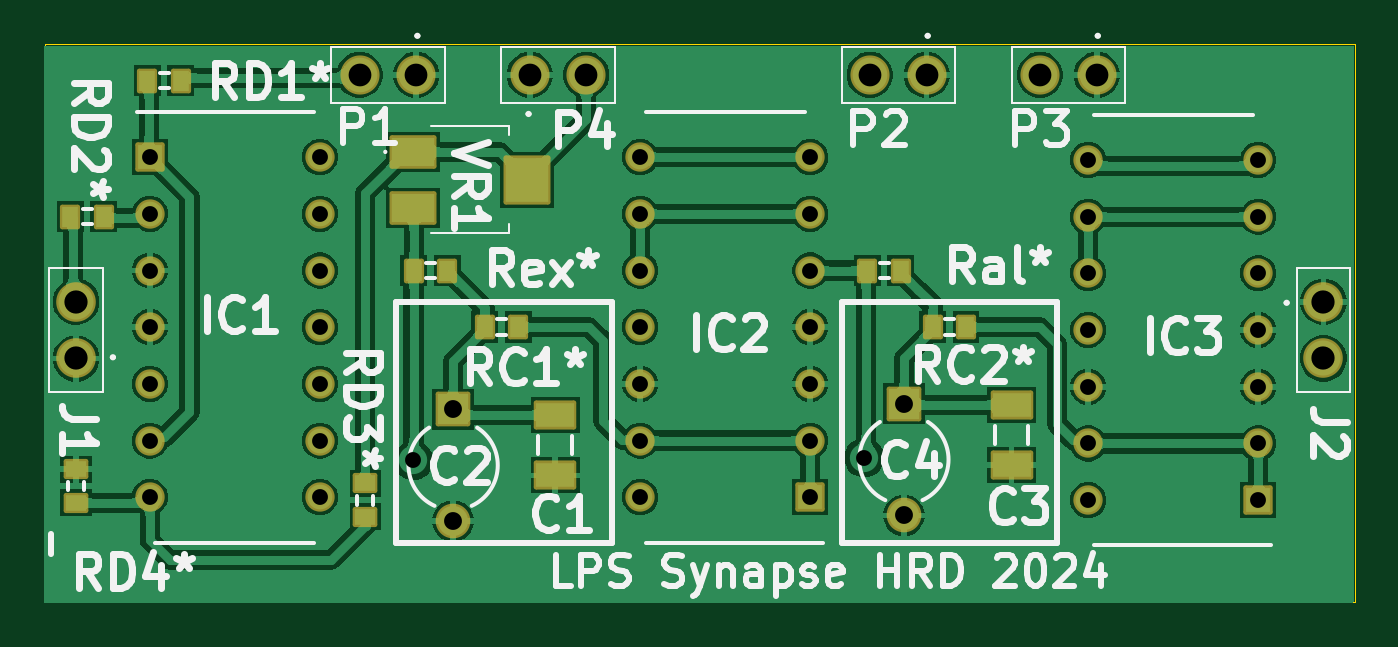
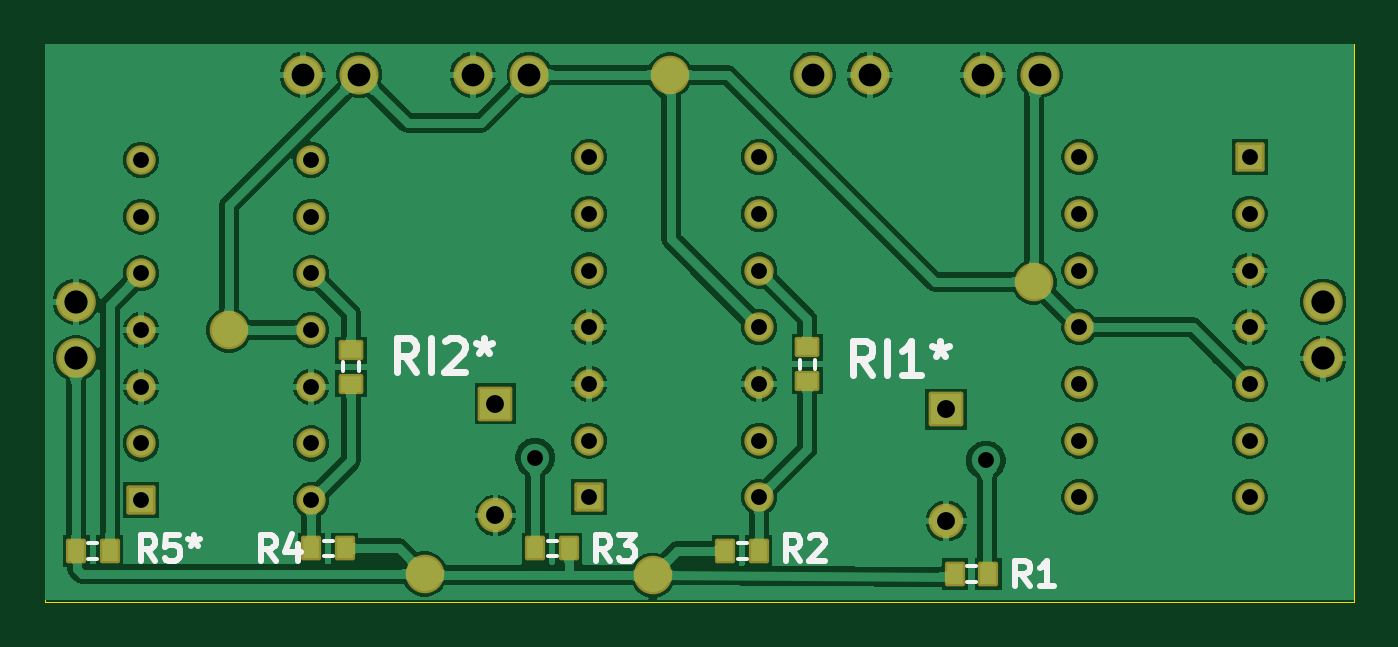
Circuit board: 10 layer files. Board 58.7 x 25.0 mm.
- bottom_copper: Synapse_LPS-Bottom Layer.gbl (81756 bytes)
- bottom_silk: Synapse_LPS-Bottom Overlay.gbo (8463 bytes)
- paste: Synapse_LPS-Bottom Paste.gbp (1254 bytes)
- bottom_mask: Synapse_LPS-Bottom Solder.gbs (4058 bytes)
- outline: Synapse_LPS-Edge_Cuts.gm1 (712 bytes)
- top_copper: Synapse_LPS-Top Layer.gtl (92029 bytes)
- top_silk: Synapse_LPS-Top Overlay.gto (39589 bytes)
- paste: Synapse_LPS-Top Paste.gtp (1466 bytes)
- top_mask: Synapse_LPS-Top Solder.gts (4601 bytes)
- drill: Synapse_LPS.drl (1495 bytes)

=== bottom_copper: Synapse_LPS-Bottom Layer.gbl (81756 bytes, source omitted) ===
=== bottom_silk: Synapse_LPS-Bottom Overlay.gbo (8463 bytes, source omitted) ===
=== paste: Synapse_LPS-Bottom Paste.gbp ===
%TF.GenerationSoftware,KiCad,Pcbnew,10.0.3-10.0.3~ubuntu24.04.1*%
%TF.CreationDate,2026-05-16T16:22:26+02:00*%
%TF.ProjectId,Synapse_LPS,53796e61-7073-4655-9f4c-50532e6b6963,rev?*%
%TF.SameCoordinates,Original*%
%TF.FileFunction,Paste,Bot*%
%TF.FilePolarity,Positive*%
%FSLAX46Y46*%
G04 Gerber Fmt 4.6, Leading zero omitted, Abs format (unit mm)*
G04 Created by KiCad (PCBNEW 10.0.3-10.0.3~ubuntu24.04.1) date 2026-05-16 16:22:26*
%MOMM*%
%LPD*%
G01*
G04 APERTURE LIST*
%ADD10C,1.524000*%
%ADD11R,0.700000X0.900000*%
%ADD12R,0.900000X0.700000*%
G04 APERTURE END LIST*
D10*
%TO.C,*%
X55604620Y76072990D03*
%TD*%
%TO.C,*%
X64367620Y86994990D03*
%TD*%
%TO.C,*%
X44622530Y98424990D03*
%TD*%
%TO.C,*%
X45374120Y76009490D03*
%TD*%
%TO.C,*%
X28299620Y89153990D03*
%TD*%
D11*
%TO.C,R1*%
X30343630Y76072990D03*
X31843620Y76072990D03*
%TD*%
D12*
%TO.C,RI1\u002A*%
X38459630Y84720990D03*
X38459630Y86220990D03*
%TD*%
D11*
%TO.C,R5\u002A*%
X69713630Y77088990D03*
X71213620Y77088990D03*
%TD*%
%TO.C,R2*%
X40630630Y77088990D03*
X42130620Y77088990D03*
%TD*%
D12*
%TO.C,RI2\u002A*%
X58906630Y84593990D03*
X58906630Y86093990D03*
%TD*%
D11*
%TO.C,R3*%
X50639620Y77215990D03*
X49139620Y77215990D03*
%TD*%
%TO.C,R4*%
X60672620Y77215990D03*
X59172620Y77215990D03*
%TD*%
M02*

=== bottom_mask: Synapse_LPS-Bottom Solder.gbs ===
%TF.GenerationSoftware,KiCad,Pcbnew,10.0.3-10.0.3~ubuntu24.04.1*%
%TF.CreationDate,2026-05-16T16:22:26+02:00*%
%TF.ProjectId,Synapse_LPS,53796e61-7073-4655-9f4c-50532e6b6963,rev?*%
%TF.SameCoordinates,Original*%
%TF.FileFunction,Soldermask,Bot*%
%TF.FilePolarity,Negative*%
%FSLAX46Y46*%
G04 Gerber Fmt 4.6, Leading zero omitted, Abs format (unit mm)*
G04 Created by KiCad (PCBNEW 10.0.3-10.0.3~ubuntu24.04.1) date 2026-05-16 16:22:26*
%MOMM*%
%LPD*%
G01*
G04 APERTURE LIST*
G04 Aperture macros list*
%AMRoundRect*
0 Rectangle with rounded corners*
0 $1 Rounding radius*
0 $2 $3 $4 $5 $6 $7 $8 $9 X,Y pos of 4 corners*
0 Add a 4 corners polygon primitive as box body*
4,1,4,$2,$3,$4,$5,$6,$7,$8,$9,$2,$3,0*
0 Add four circle primitives for the rounded corners*
1,1,$1+$1,$2,$3*
1,1,$1+$1,$4,$5*
1,1,$1+$1,$6,$7*
1,1,$1+$1,$8,$9*
0 Add four rect primitives between the rounded corners*
20,1,$1+$1,$2,$3,$4,$5,0*
20,1,$1+$1,$4,$5,$6,$7,0*
20,1,$1+$1,$6,$7,$8,$9,0*
20,1,$1+$1,$8,$9,$2,$3,0*%
G04 Aperture macros list end*
%ADD10C,1.727200*%
%ADD11C,1.773200*%
%ADD12RoundRect,0.101600X0.555000X0.555000X-0.555000X0.555000X-0.555000X-0.555000X0.555000X-0.555000X0*%
%ADD13C,1.313200*%
%ADD14RoundRect,0.101600X-0.675000X0.675000X-0.675000X-0.675000X0.675000X-0.675000X0.675000X0.675000X0*%
%ADD15C,1.553200*%
%ADD16C,1.753200*%
%ADD17RoundRect,0.101600X-0.555000X-0.555000X0.555000X-0.555000X0.555000X0.555000X-0.555000X0.555000X0*%
%ADD18RoundRect,0.101600X-0.350000X0.450000X-0.350000X-0.450000X0.350000X-0.450000X0.350000X0.450000X0*%
%ADD19RoundRect,0.101600X-0.450000X-0.350000X0.450000X-0.350000X0.450000X0.350000X-0.450000X0.350000X0*%
%ADD20RoundRect,0.101600X0.350000X-0.450000X0.350000X0.450000X-0.350000X0.450000X-0.350000X-0.450000X0*%
G04 APERTURE END LIST*
D10*
%TO.C,*%
X55604620Y76072990D03*
%TD*%
%TO.C,*%
X64367620Y86994990D03*
%TD*%
D11*
%TO.C,J2*%
X71225620Y88264990D03*
X71225620Y85724990D03*
%TD*%
D12*
%TO.C,IC2*%
X48238620Y79501990D03*
D13*
X48238620Y82041990D03*
X48238620Y84581990D03*
X48238620Y87121990D03*
X48238620Y89661990D03*
X48238620Y92201990D03*
X48238620Y94741990D03*
X40618620Y94741990D03*
X40618620Y92201990D03*
X40618620Y89661990D03*
X40618620Y87121990D03*
X40618620Y84581990D03*
X40618620Y82041990D03*
X40618620Y79501990D03*
%TD*%
D12*
%TO.C,IC3*%
X68304620Y79374990D03*
D13*
X68304620Y81914990D03*
X68304620Y84454990D03*
X68304620Y86994990D03*
X68304620Y89534990D03*
X68304620Y92074990D03*
X68304620Y94614990D03*
X60684620Y94614990D03*
X60684620Y92074990D03*
X60684620Y89534990D03*
X60684620Y86994990D03*
X60684620Y84454990D03*
X60684620Y81914990D03*
X60684620Y79374990D03*
%TD*%
D11*
%TO.C,J1*%
X15345620Y85724990D03*
X15345620Y88264990D03*
%TD*%
D10*
%TO.C,*%
X44622530Y98424990D03*
%TD*%
D14*
%TO.C,C2*%
X32236620Y83438990D03*
D15*
X32236610Y78438990D03*
%TD*%
D16*
%TO.C,P4*%
X35665620Y98424990D03*
X38205620Y98424990D03*
%TD*%
%TO.C,P2*%
X53445620Y98424990D03*
X50905620Y98424990D03*
%TD*%
D14*
%TO.C,C4*%
X52429620Y83692990D03*
D15*
X52429610Y78692990D03*
%TD*%
D17*
%TO.C,IC1*%
X18647620Y94741990D03*
D13*
X18647620Y92201990D03*
X18647620Y89661990D03*
X18647620Y87121990D03*
X18647620Y84581990D03*
X18647620Y82041990D03*
X18647620Y79501990D03*
X26267620Y79501990D03*
X26267620Y82041990D03*
X26267620Y84581990D03*
X26267620Y87121990D03*
X26267620Y89661990D03*
X26267620Y92201990D03*
X26267620Y94741990D03*
%TD*%
D16*
%TO.C,P1*%
X30585620Y98424990D03*
X28045620Y98424990D03*
%TD*%
%TO.C,P3*%
X61065620Y98424990D03*
X58525620Y98424990D03*
%TD*%
D10*
%TO.C,*%
X45374120Y76009490D03*
%TD*%
%TO.C,*%
X28299620Y89153990D03*
%TD*%
D18*
%TO.C,R1*%
X30343630Y76072990D03*
X31843620Y76072990D03*
%TD*%
D19*
%TO.C,RI1\u002A*%
X38459630Y84720990D03*
X38459630Y86220990D03*
%TD*%
D18*
%TO.C,R5\u002A*%
X69713630Y77088990D03*
X71213620Y77088990D03*
%TD*%
%TO.C,R2*%
X40630630Y77088990D03*
X42130620Y77088990D03*
%TD*%
D19*
%TO.C,RI2\u002A*%
X58906630Y84593990D03*
X58906630Y86093990D03*
%TD*%
D20*
%TO.C,R3*%
X50639620Y77215990D03*
X49139620Y77215990D03*
%TD*%
%TO.C,R4*%
X60672620Y77215990D03*
X59172620Y77215990D03*
%TD*%
M02*

=== outline: Synapse_LPS-Edge_Cuts.gm1 ===
%TF.GenerationSoftware,KiCad,Pcbnew,10.0.3-10.0.3~ubuntu24.04.1*%
%TF.CreationDate,2026-05-16T16:22:26+02:00*%
%TF.ProjectId,Synapse_LPS,53796e61-7073-4655-9f4c-50532e6b6963,rev?*%
%TF.SameCoordinates,Original*%
%TF.FileFunction,Profile,NP*%
%FSLAX46Y46*%
G04 Gerber Fmt 4.6, Leading zero omitted, Abs format (unit mm)*
G04 Created by KiCad (PCBNEW 10.0.3-10.0.3~ubuntu24.04.1) date 2026-05-16 16:22:26*
%MOMM*%
%LPD*%
G01*
G04 APERTURE LIST*
%TA.AperFunction,Profile*%
%ADD10C,0.050000*%
%TD*%
G04 APERTURE END LIST*
D10*
X13948620Y99802990D02*
X72622620Y99802990D01*
X13948620Y74802990D02*
X13948620Y99802990D01*
X72622620Y99802990D02*
X72622620Y74802990D01*
X72622620Y74802990D02*
X13948620Y74802990D01*
M02*

=== top_copper: Synapse_LPS-Top Layer.gtl (92029 bytes, source omitted) ===
=== top_silk: Synapse_LPS-Top Overlay.gto (39589 bytes, source omitted) ===
=== paste: Synapse_LPS-Top Paste.gtp ===
%TF.GenerationSoftware,KiCad,Pcbnew,10.0.3-10.0.3~ubuntu24.04.1*%
%TF.CreationDate,2026-05-16T16:22:26+02:00*%
%TF.ProjectId,Synapse_LPS,53796e61-7073-4655-9f4c-50532e6b6963,rev?*%
%TF.SameCoordinates,Original*%
%TF.FileFunction,Paste,Top*%
%TF.FilePolarity,Positive*%
%FSLAX46Y46*%
G04 Gerber Fmt 4.6, Leading zero omitted, Abs format (unit mm)*
G04 Created by KiCad (PCBNEW 10.0.3-10.0.3~ubuntu24.04.1) date 2026-05-16 16:22:26*
%MOMM*%
%LPD*%
G01*
G04 APERTURE LIST*
%ADD10R,0.700000X0.900000*%
%ADD11R,1.900000X1.300000*%
%ADD12R,1.900000X2.000000*%
%ADD13R,1.700000X1.100000*%
%ADD14R,0.900000X0.700000*%
G04 APERTURE END LIST*
D10*
%TO.C,RD2\u002A*%
X15091620Y92074990D03*
X16591620Y92074990D03*
%TD*%
%TO.C,RC2\u002A*%
X53711630Y87121990D03*
X55211620Y87121990D03*
%TD*%
D11*
%TO.C,VR1*%
X30448620Y94975990D03*
D12*
X35548620Y93725990D03*
D11*
X30448620Y92475990D03*
%TD*%
D10*
%TO.C,Ral\u002A*%
X52290620Y89661990D03*
X50790620Y89661990D03*
%TD*%
D13*
%TO.C,C1*%
X36808620Y80484990D03*
X36808620Y83184990D03*
%TD*%
D14*
%TO.C,RD4\u002A*%
X15345630Y80759990D03*
X15345630Y79259990D03*
%TD*%
D13*
%TO.C,C3*%
X57255620Y80945990D03*
X57255620Y83645990D03*
%TD*%
D10*
%TO.C,Rex\u002A*%
X31970620Y89661990D03*
X30470620Y89661990D03*
%TD*%
%TO.C,RD1\u002A*%
X20044620Y98170990D03*
X18544620Y98170990D03*
%TD*%
D14*
%TO.C,RD3\u002A*%
X28299620Y78624990D03*
X28299620Y80124990D03*
%TD*%
D10*
%TO.C,RC1\u002A*%
X33645630Y87121990D03*
X35145620Y87121990D03*
%TD*%
M02*

=== top_mask: Synapse_LPS-Top Solder.gts ===
%TF.GenerationSoftware,KiCad,Pcbnew,10.0.3-10.0.3~ubuntu24.04.1*%
%TF.CreationDate,2026-05-16T16:22:26+02:00*%
%TF.ProjectId,Synapse_LPS,53796e61-7073-4655-9f4c-50532e6b6963,rev?*%
%TF.SameCoordinates,Original*%
%TF.FileFunction,Soldermask,Top*%
%TF.FilePolarity,Negative*%
%FSLAX46Y46*%
G04 Gerber Fmt 4.6, Leading zero omitted, Abs format (unit mm)*
G04 Created by KiCad (PCBNEW 10.0.3-10.0.3~ubuntu24.04.1) date 2026-05-16 16:22:26*
%MOMM*%
%LPD*%
G01*
G04 APERTURE LIST*
G04 Aperture macros list*
%AMRoundRect*
0 Rectangle with rounded corners*
0 $1 Rounding radius*
0 $2 $3 $4 $5 $6 $7 $8 $9 X,Y pos of 4 corners*
0 Add a 4 corners polygon primitive as box body*
4,1,4,$2,$3,$4,$5,$6,$7,$8,$9,$2,$3,0*
0 Add four circle primitives for the rounded corners*
1,1,$1+$1,$2,$3*
1,1,$1+$1,$4,$5*
1,1,$1+$1,$6,$7*
1,1,$1+$1,$8,$9*
0 Add four rect primitives between the rounded corners*
20,1,$1+$1,$2,$3,$4,$5,0*
20,1,$1+$1,$4,$5,$6,$7,0*
20,1,$1+$1,$6,$7,$8,$9,0*
20,1,$1+$1,$8,$9,$2,$3,0*%
G04 Aperture macros list end*
%ADD10RoundRect,0.101600X0.350000X-0.450000X0.350000X0.450000X-0.350000X0.450000X-0.350000X-0.450000X0*%
%ADD11C,1.773200*%
%ADD12RoundRect,0.101600X0.555000X0.555000X-0.555000X0.555000X-0.555000X-0.555000X0.555000X-0.555000X0*%
%ADD13C,1.313200*%
%ADD14RoundRect,0.101600X-0.950000X-0.650000X0.950000X-0.650000X0.950000X0.650000X-0.950000X0.650000X0*%
%ADD15RoundRect,0.101600X0.950000X-1.000000X0.950000X1.000000X-0.950000X1.000000X-0.950000X-1.000000X0*%
%ADD16RoundRect,0.101600X-0.675000X0.675000X-0.675000X-0.675000X0.675000X-0.675000X0.675000X0.675000X0*%
%ADD17C,1.553200*%
%ADD18RoundRect,0.101600X-0.350000X0.450000X-0.350000X-0.450000X0.350000X-0.450000X0.350000X0.450000X0*%
%ADD19RoundRect,0.101600X0.850000X0.550000X-0.850000X0.550000X-0.850000X-0.550000X0.850000X-0.550000X0*%
%ADD20RoundRect,0.101600X-0.450000X-0.350000X0.450000X-0.350000X0.450000X0.350000X-0.450000X0.350000X0*%
%ADD21C,1.753200*%
%ADD22RoundRect,0.101600X-0.555000X-0.555000X0.555000X-0.555000X0.555000X0.555000X-0.555000X0.555000X0*%
%ADD23RoundRect,0.101600X0.450000X0.350000X-0.450000X0.350000X-0.450000X-0.350000X0.450000X-0.350000X0*%
G04 APERTURE END LIST*
D10*
%TO.C,RD2\u002A*%
X15091620Y92074990D03*
X16591620Y92074990D03*
%TD*%
D11*
%TO.C,J2*%
X71225620Y88264990D03*
X71225620Y85724990D03*
%TD*%
D10*
%TO.C,RC2\u002A*%
X53711630Y87121990D03*
X55211620Y87121990D03*
%TD*%
D12*
%TO.C,IC2*%
X48238620Y79501990D03*
D13*
X48238620Y82041990D03*
X48238620Y84581990D03*
X48238620Y87121990D03*
X48238620Y89661990D03*
X48238620Y92201990D03*
X48238620Y94741990D03*
X40618620Y94741990D03*
X40618620Y92201990D03*
X40618620Y89661990D03*
X40618620Y87121990D03*
X40618620Y84581990D03*
X40618620Y82041990D03*
X40618620Y79501990D03*
%TD*%
D14*
%TO.C,VR1*%
X30448620Y94975990D03*
D15*
X35548620Y93725990D03*
D14*
X30448620Y92475990D03*
%TD*%
D12*
%TO.C,IC3*%
X68304620Y79374990D03*
D13*
X68304620Y81914990D03*
X68304620Y84454990D03*
X68304620Y86994990D03*
X68304620Y89534990D03*
X68304620Y92074990D03*
X68304620Y94614990D03*
X60684620Y94614990D03*
X60684620Y92074990D03*
X60684620Y89534990D03*
X60684620Y86994990D03*
X60684620Y84454990D03*
X60684620Y81914990D03*
X60684620Y79374990D03*
%TD*%
D11*
%TO.C,J1*%
X15345620Y85724990D03*
X15345620Y88264990D03*
%TD*%
D16*
%TO.C,C2*%
X32236620Y83438990D03*
D17*
X32236610Y78438990D03*
%TD*%
D18*
%TO.C,Ral\u002A*%
X52290620Y89661990D03*
X50790620Y89661990D03*
%TD*%
D19*
%TO.C,C1*%
X36808620Y80484990D03*
X36808620Y83184990D03*
%TD*%
D20*
%TO.C,RD4\u002A*%
X15345630Y80759990D03*
X15345630Y79259990D03*
%TD*%
D21*
%TO.C,P4*%
X35665620Y98424990D03*
X38205620Y98424990D03*
%TD*%
%TO.C,P2*%
X53445620Y98424990D03*
X50905620Y98424990D03*
%TD*%
D16*
%TO.C,C4*%
X52429620Y83692990D03*
D17*
X52429610Y78692990D03*
%TD*%
D19*
%TO.C,C3*%
X57255620Y80945990D03*
X57255620Y83645990D03*
%TD*%
D18*
%TO.C,Rex\u002A*%
X31970620Y89661990D03*
X30470620Y89661990D03*
%TD*%
%TO.C,RD1\u002A*%
X20044620Y98170990D03*
X18544620Y98170990D03*
%TD*%
D22*
%TO.C,IC1*%
X18647620Y94741990D03*
D13*
X18647620Y92201990D03*
X18647620Y89661990D03*
X18647620Y87121990D03*
X18647620Y84581990D03*
X18647620Y82041990D03*
X18647620Y79501990D03*
X26267620Y79501990D03*
X26267620Y82041990D03*
X26267620Y84581990D03*
X26267620Y87121990D03*
X26267620Y89661990D03*
X26267620Y92201990D03*
X26267620Y94741990D03*
%TD*%
D23*
%TO.C,RD3\u002A*%
X28299620Y78624990D03*
X28299620Y80124990D03*
%TD*%
D21*
%TO.C,P1*%
X30585620Y98424990D03*
X28045620Y98424990D03*
%TD*%
%TO.C,P3*%
X61065620Y98424990D03*
X58525620Y98424990D03*
%TD*%
D10*
%TO.C,RC1\u002A*%
X33645630Y87121990D03*
X35145620Y87121990D03*
%TD*%
M02*

=== drill: Synapse_LPS.drl ===
M48
; DRILL file KiCad 10.0.3-10.0.3~ubuntu24.04.1 date 2026-05-16T16:22:35
; FORMAT={-:-/ absolute / metric / decimal}
; #@! TF.CreationDate,2026-05-16T16:22:35+02:00
; #@! TF.GenerationSoftware,Kicad,Pcbnew,10.0.3-10.0.3~ubuntu24.04.1
; #@! TF.FileFunction,MixedPlating,1,2
FMAT,2
METRIC
; #@! TA.AperFunction,Plated,PTH,ComponentDrill
T1C0.710
; #@! TA.AperFunction,Plated,PTH,ViaDrill
T2C0.711
; #@! TA.AperFunction,Plated,PTH,ComponentDrill
T3C0.800
; #@! TA.AperFunction,Plated,PTH,ComponentDrill
T4C1.020
; #@! TA.AperFunction,Plated,PTH,ComponentDrill
T5C1.040
%
G90
G05
T1
X18.648Y94.742
X18.648Y92.202
X18.648Y89.662
X18.648Y87.122
X18.648Y84.582
X18.648Y82.042
X18.648Y79.502
X26.268Y94.742
X26.268Y92.202
X26.268Y89.662
X26.268Y87.122
X26.268Y84.582
X26.268Y82.042
X26.268Y79.502
X40.619Y94.742
X40.619Y92.202
X40.619Y89.662
X40.619Y87.122
X40.619Y84.582
X40.619Y82.042
X40.619Y79.502
X48.239Y94.742
X48.239Y92.202
X48.239Y89.662
X48.239Y87.122
X48.239Y84.582
X48.239Y82.042
X48.239Y79.502
X60.685Y94.615
X60.685Y92.075
X60.685Y89.535
X60.685Y86.995
X60.685Y84.455
X60.685Y81.915
X60.685Y79.375
X68.305Y94.615
X68.305Y92.075
X68.305Y89.535
X68.305Y86.995
X68.305Y84.455
X68.305Y81.915
X68.305Y79.375
T2
X30.459Y81.153
X50.652Y81.28
T3
X32.237Y78.439
X32.237Y83.439
X52.43Y78.693
X52.43Y83.693
T4
X28.046Y98.425
X30.586Y98.425
X35.666Y98.425
X38.206Y98.425
X50.906Y98.425
X53.446Y98.425
X58.526Y98.425
X61.066Y98.425
T5
X15.346Y88.265
X15.346Y85.725
X71.226Y88.265
X71.226Y85.725
M30
